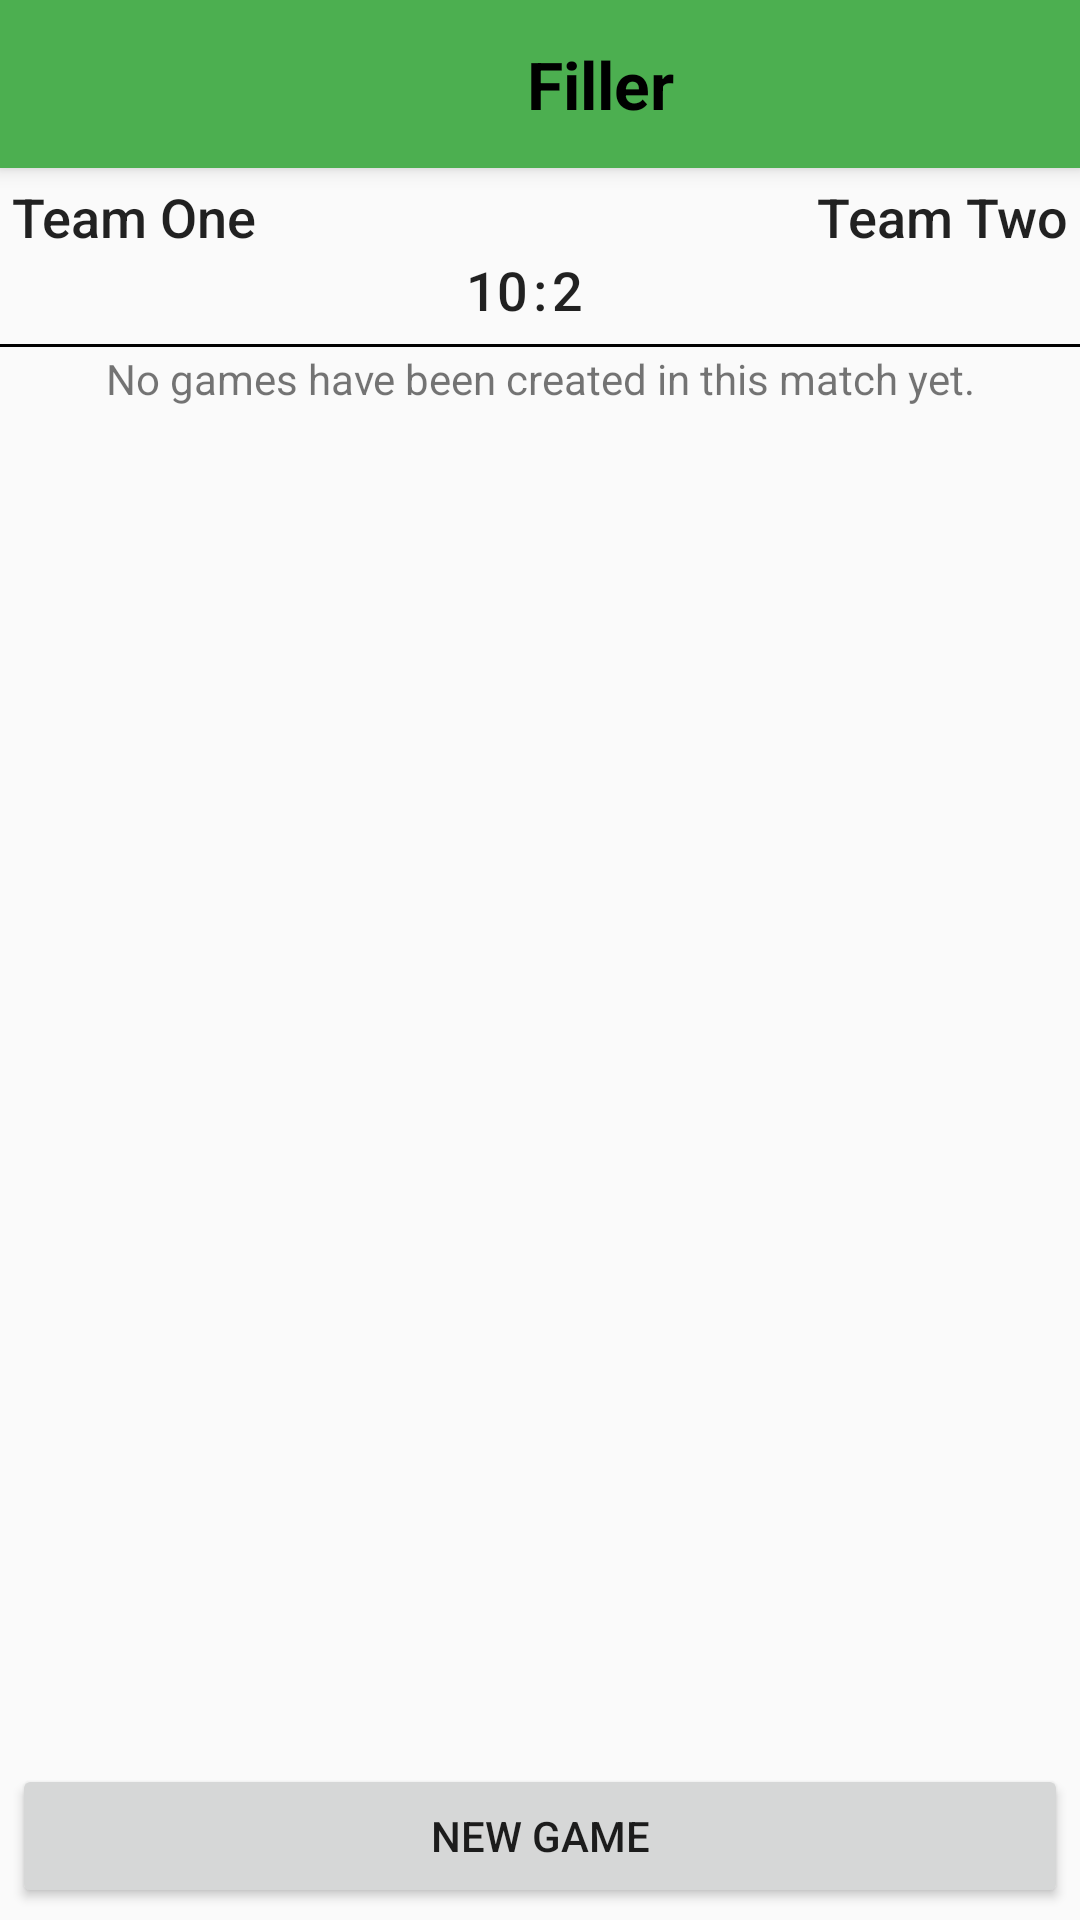

Android layout source for this screen:
<!-- AndroidManifest.xml: application theme AppCompatTheme -->
<!-- res/layout/activity_match.xml -->
<?xml version="1.0" encoding="utf-8"?>
<RelativeLayout
    xmlns:android="http://schemas.android.com/apk/res/android"
    xmlns:tools="http://schemas.android.com/tools"
    xmlns:app="http://schemas.android.com/apk/res-auto"
    android:layout_width="match_parent"
    android:layout_height="match_parent"
    tools:context=".MatchActivity"
    android:orientation="vertical">

    <include layout="@layout/my_toolbar"/>

        <TableLayout
            android:id="@+id/match_header"
            android:layout_width="match_parent"
            android:layout_height="wrap_content"
            android:layout_below="@id/my_toolbar"
            android:shrinkColumns="1"
            android:stretchColumns="0, 2"
            android:layout_gravity="center_horizontal"
            android:layout_margin="0dp"
            android:paddingBottom="8dp"
            android:background="@drawable/textview_underline"
            >

            <TableRow
                android:padding="0dp"
                android:layout_margin="0dp">

                <TextView
                    android:id="@+id/team_one_id"
                    android:layout_width="0dp"
                    style="@style/TitleTextStyle"
                    android:gravity="left"
                    android:layout_weight="4"
                    android:text="@string/team_one_title"
                    android:singleLine="true"
                    android:layout_margin="0dp"
                    />

                <TextView
                    android:layout_width="wrap_content"
                    style="@style/TitleTextStyle"
                    android:textStyle="normal"
                    android:gravity="center"
                    android:layout_weight="0"
                    android:layout_margin="0dp"
                    android:paddingLeft="4dp"
                    android:paddingRight="4dp"
                    />

                <TextView
                    android:id="@+id/team_two_id"
                    android:layout_width="0dp"
                    style="@style/TitleTextStyle"
                    android:gravity="right"
                    android:layout_weight="4"
                    android:text="@string/team_two_title"
                    android:singleLine="true"
                    android:layout_margin="0dp"
                    />

            </TableRow>

            <TableRow
                android:padding="0dp"
                android:layout_margin="0dp">

                <TextView
                    android:id="@+id/team_one_wins"
                    android:layout_width="0dp"
                    style="@style/TitleTextStyle"
                    android:gravity="right"
                    android:layout_weight="4"
                    android:text="10"
                    android:singleLine="true"
                    android:layout_margin="0dp"
                    android:padding="0dp"
                    />

                <TextView
                    android:layout_width="wrap_content"
                    style="@style/TitleTextStyle"
                    android:textStyle="normal"
                    android:gravity="bottom|center_horizontal"
                    android:layout_weight="0"
                    android:text=":"
                    android:layout_margin="0dp"
                    android:padding="0dp"
                    />

                <TextView
                    android:id="@+id/team_two_wins"
                    android:layout_width="0dp"
                    style="@style/TitleTextStyle"
                    android:gravity="left"
                    android:layout_weight="4"
                    android:text="2"
                    android:singleLine="true"
                    android:layout_margin="0dp"
                    android:padding="0dp"
                    />
            </TableRow>

        </TableLayout>

    <Button
        android:id="@+id/new_game_button"
        android:layout_width="match_parent"
        android:layout_height="wrap_content"
        android:layout_alignParentBottom="true"
        android:text="@string/new_game_button"
        android:onClick="newGame"
        android:layout_margin="4dp"
        />

    
        
        
        
        
        

    <ListView
        android:id="@+id/game_list"
        android:layout_width="match_parent"
        android:layout_height="match_parent"
        android:layout_below="@id/match_header"
        android:layout_above="@id/new_game_button"
        />

    
    <TextView android:id="@android:id/empty"
        android:layout_width="match_parent"
        android:layout_height="match_parent"
        android:layout_below="@id/match_header"
        android:gravity="center_horizontal"
        android:text="@string/no_games" />

</RelativeLayout>
<!-- res/layout/my_toolbar.xml (included above) -->
<?xml version="1.0" encoding="utf-8"?>
<android.support.v7.widget.Toolbar
    xmlns:android="http://schemas.android.com/apk/res/android"
    xmlns:app="http://schemas.android.com/apk/res-auto"
    android:id="@+id/my_toolbar"
    android:layout_width="match_parent"
    android:layout_height="?attr/actionBarSize"
    android:background="?attr/colorPrimary"
    android:textAlignment="center"
    android:gravity="center"
    android:elevation="4dp"
    android:theme="@style/ThemeOverlay.AppCompat.ActionBar"
    app:popupTheme="@style/ThemeOverlay.AppCompat.Light"
    app:contentInsetStart="40dp">

    <TextView
        android:id="@+id/toolbar_text"
        android:layout_width="match_parent"
        android:layout_height="match_parent"
        android:gravity="center"
        android:text="Filler"
        android:textColor="@android:color/black"
        android:textStyle="bold"
        android:textSize="22sp"
        />


    </android.support.v7.widget.Toolbar>
<!-- resources referenced by this layout -->
<resources>
  <!-- drawable textview_underline (drawable) -->
  <?xml version="1.0" encoding="utf-8"?>
  <layer-list xmlns:android="http://schemas.android.com/apk/res/android" >
      <item
          android:bottom="1dp"
          android:left="-2dp"
          android:right="-2dp"
          android:top="-2dp">
          <shape android:shape="rectangle" >
              <stroke
                  android:width="1dp"
                  android:color="#FF000000" />
  
              <solid android:color="#00FFFFFF" />
  
              <padding android:left="4dp"
                  android:right="4dp"
                  android:top="4dp"
                  android:bottom="4dp" />
          </shape>
      </item>
  
  </layer-list>
  <string name="new_game_button">New Game</string>
  <string name="no_games">No games have been created in this match yet.</string>
  <string name="team_one_title">Team One</string>
  <string name="team_two_title">Team Two</string>
  <style name="MainTextStyle" parent="@android:style/TextAppearance.Medium">
          <item name="android:layout_width">match_parent</item>
          <item name="android:layout_height">wrap_content</item>
          <item name="android:textSize">14sp</item>
          <item name="android:gravity">center</item>
          <item name="android:layout_margin">4dp</item>
      </style>
  <style name="TitleTextStyle" parent="@android:style/TextAppearance.DeviceDefault.SearchResult.Title">
          <item name="android:layout_width">match_parent</item>
          <item name="android:layout_height">wrap_content</item>
          <item name="android:textSize">18sp</item>
          <item name="android:gravity">center</item>
          <item name="android:layout_margin">4dp</item>
      </style>
  <style name="AppCompatTheme" parent="Theme.AppCompat.Light.NoActionBar">
          
          <item name="colorPrimary">#4CAF50</item>
          <item name="colorPrimaryDark">#388E3C</item>
          <item name="colorAccent">#81C784</item>
          
      </style>
</resources>
